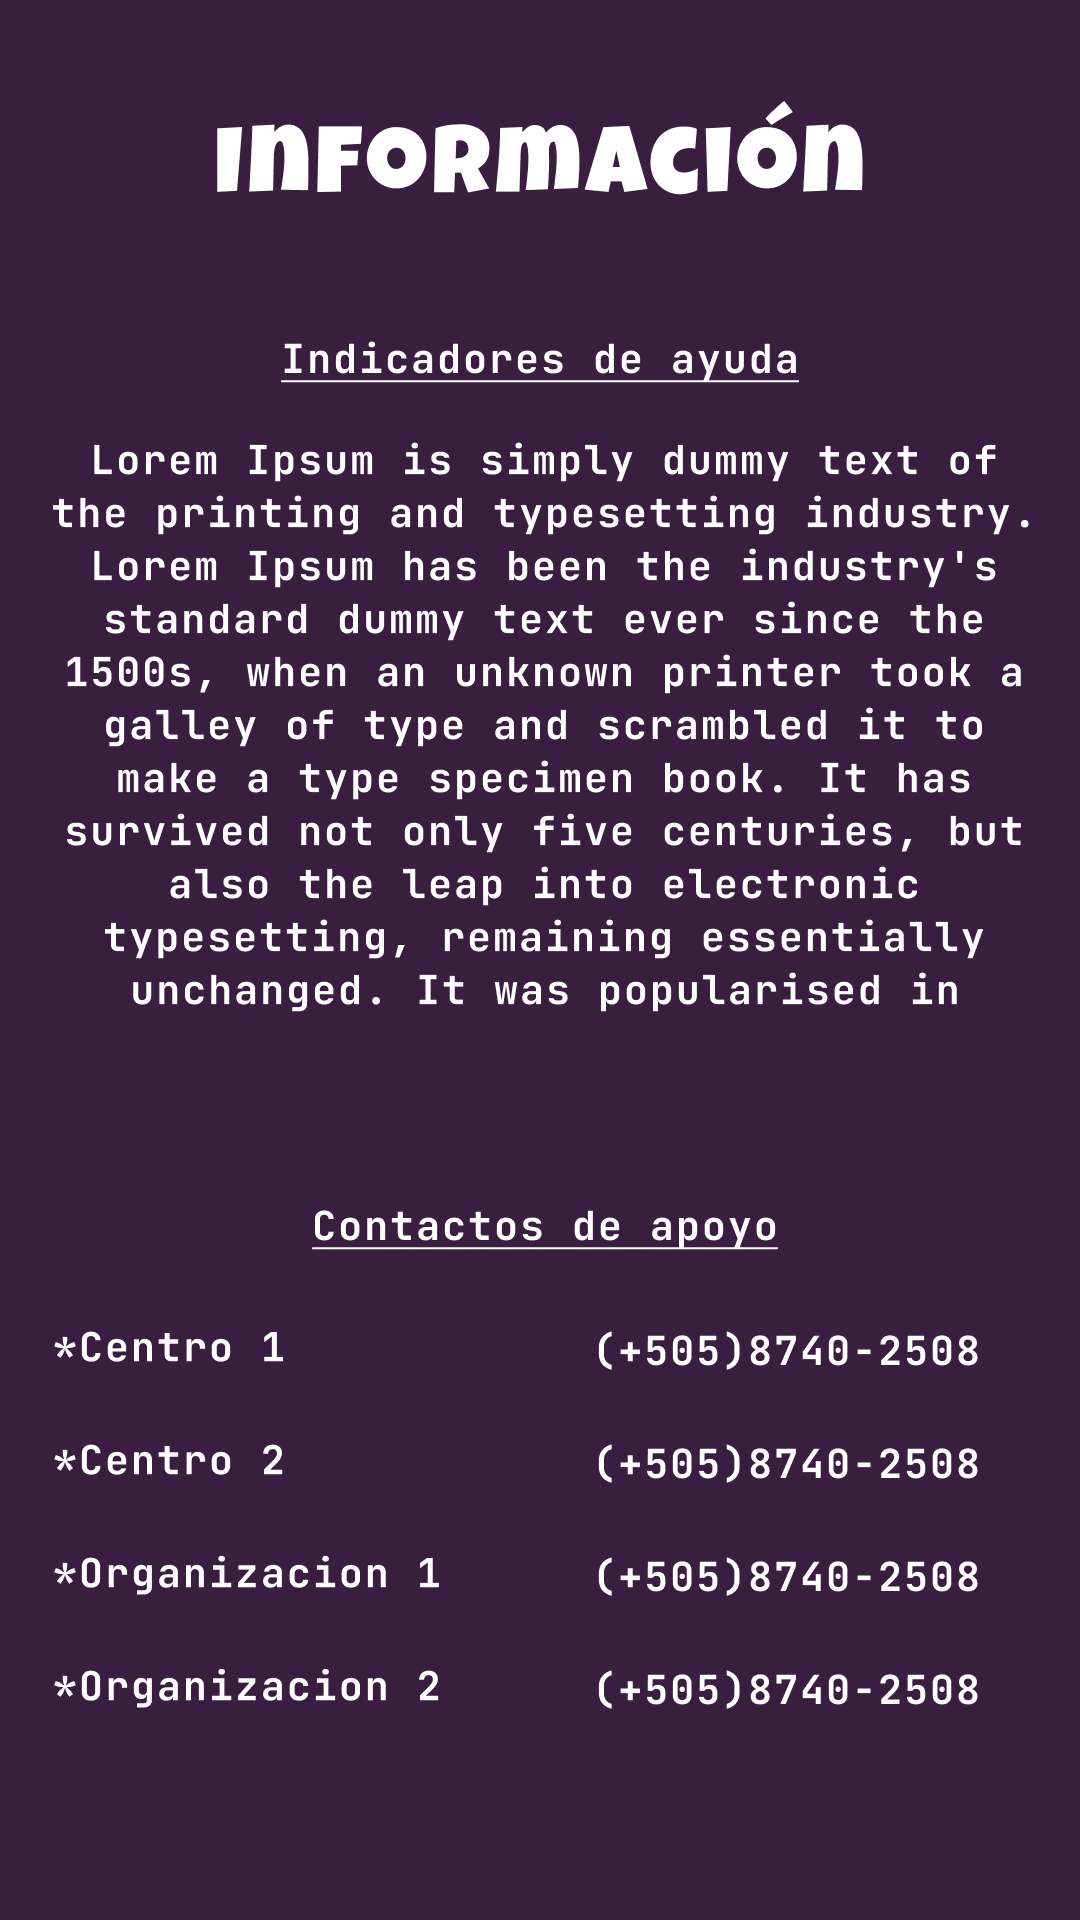

Layout XML and referenced resources for this Android screen:
<!-- AndroidManifest.xml: application theme Theme.HackatonProject -->
<!-- res/layout/fragment_info.xml -->
<?xml version="1.0" encoding="utf-8"?>
<androidx.constraintlayout.widget.ConstraintLayout xmlns:android="http://schemas.android.com/apk/res/android"
    xmlns:app="http://schemas.android.com/apk/res-auto"
    android:layout_width="match_parent"
    android:layout_height="match_parent">

    <androidx.constraintlayout.utils.widget.ImageFilterView
        android:layout_width="match_parent"
        android:layout_height="match_parent"
        android:scaleType="centerCrop"
        app:layout_constraintStart_toStartOf="parent"
        app:layout_constraintTop_toTopOf="parent"
        app:srcCompat="@drawable/info" />

</androidx.constraintlayout.widget.ConstraintLayout>
<!-- resources referenced by this layout -->
<resources>
  <!-- drawable info: jpg bitmap (drawable, 761334 bytes) -->
  <style name="Theme.HackatonProject" parent="Theme.MaterialComponents.DayNight.DarkActionBar">
          
          <item name="colorPrimary">@color/primary</item>
          <item name="colorPrimaryVariant">@color/primary_1</item>
          <item name="colorOnPrimary">@color/white</item>
          
          <item name="colorSecondary">@color/secondary</item>
          <item name="colorSecondaryVariant">@color/secondary_1</item>
          <item name="colorOnSecondary">@color/white</item>
          
          <item name="colorTertiary">@color/tertiary</item>
          <item name="colorOnTertiary">@color/white</item>
          
          <item name="android:statusBarColor" tools:targetApi="l">?attr/colorPrimaryVariant</item>
          
      </style>
  <color name="primary">#037bd7</color>
  <color name="primary_1">#219ed7</color>
  <color name="white">#FFFFFFFF</color>
  <color name="secondary">#1B7979</color>
  <color name="secondary_1">#92CB87</color>
  <color name="tertiary">#3A1E40</color>
</resources>
